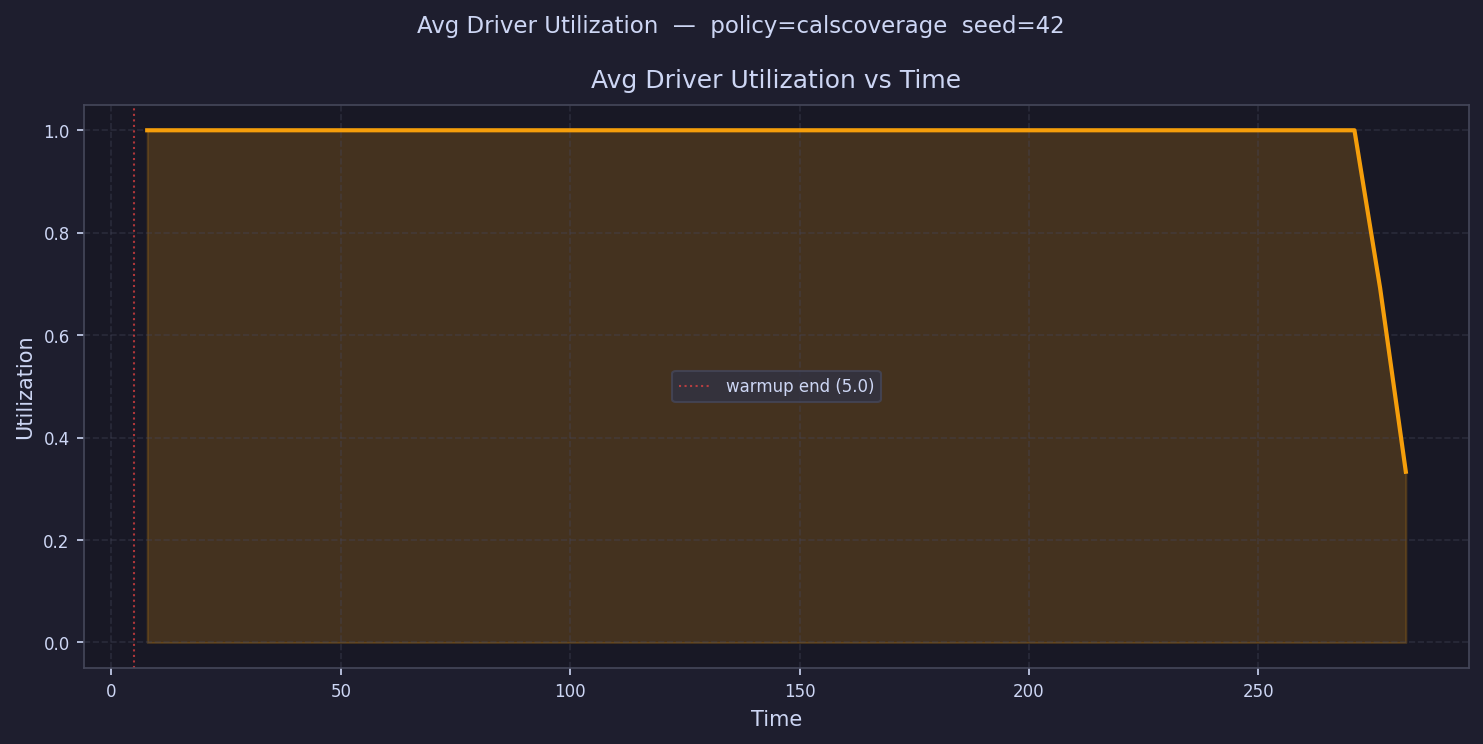

The file beside this chart, header and first rows:
time, avg_driver_utilization
7.799, 1.0
13.4, 1.0
19, 1.0
24.6, 1.0
30.19, 1.0
35.79, 1.0
41.39, 1.0
46.99, 1.0
52.59, 1.0
58.19, 1.0
63.79, 1.0
69.39, 1.0
74.99, 1.0
80.58, 1.0
86.18, 1.0
91.78, 1.0
97.38, 1.0
103, 1.0
108.6, 1.0
114.2, 1.0
119.8, 1.0
125.4, 1.0
131, 1.0
136.6, 1.0
142.2, 1.0
147.8, 1.0
153.4, 1.0
159, 1.0
164.6, 1.0
170.2, 1.0
175.8, 1.0
181.4, 1.0
187, 1.0
192.6, 1.0
198.2, 1.0
203.8, 1.0
209.4, 1.0
215, 1.0
220.6, 1.0
226.2, 1.0
231.8, 1.0
237.4, 1.0
243, 1.0
248.6, 1.0
254.1, 1.0
259.7, 1.0
265.3, 1.0
270.9, 1.0
276.5, 0.6916
282.1, 0.3333
